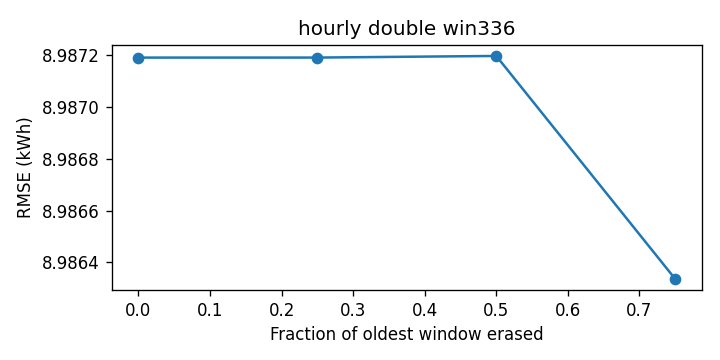

The file beside this chart, header and first rows:
cutoff, rmse_kwh
0.0, 8.987
0.25, 8.987
0.5, 8.987
0.75, 8.986
